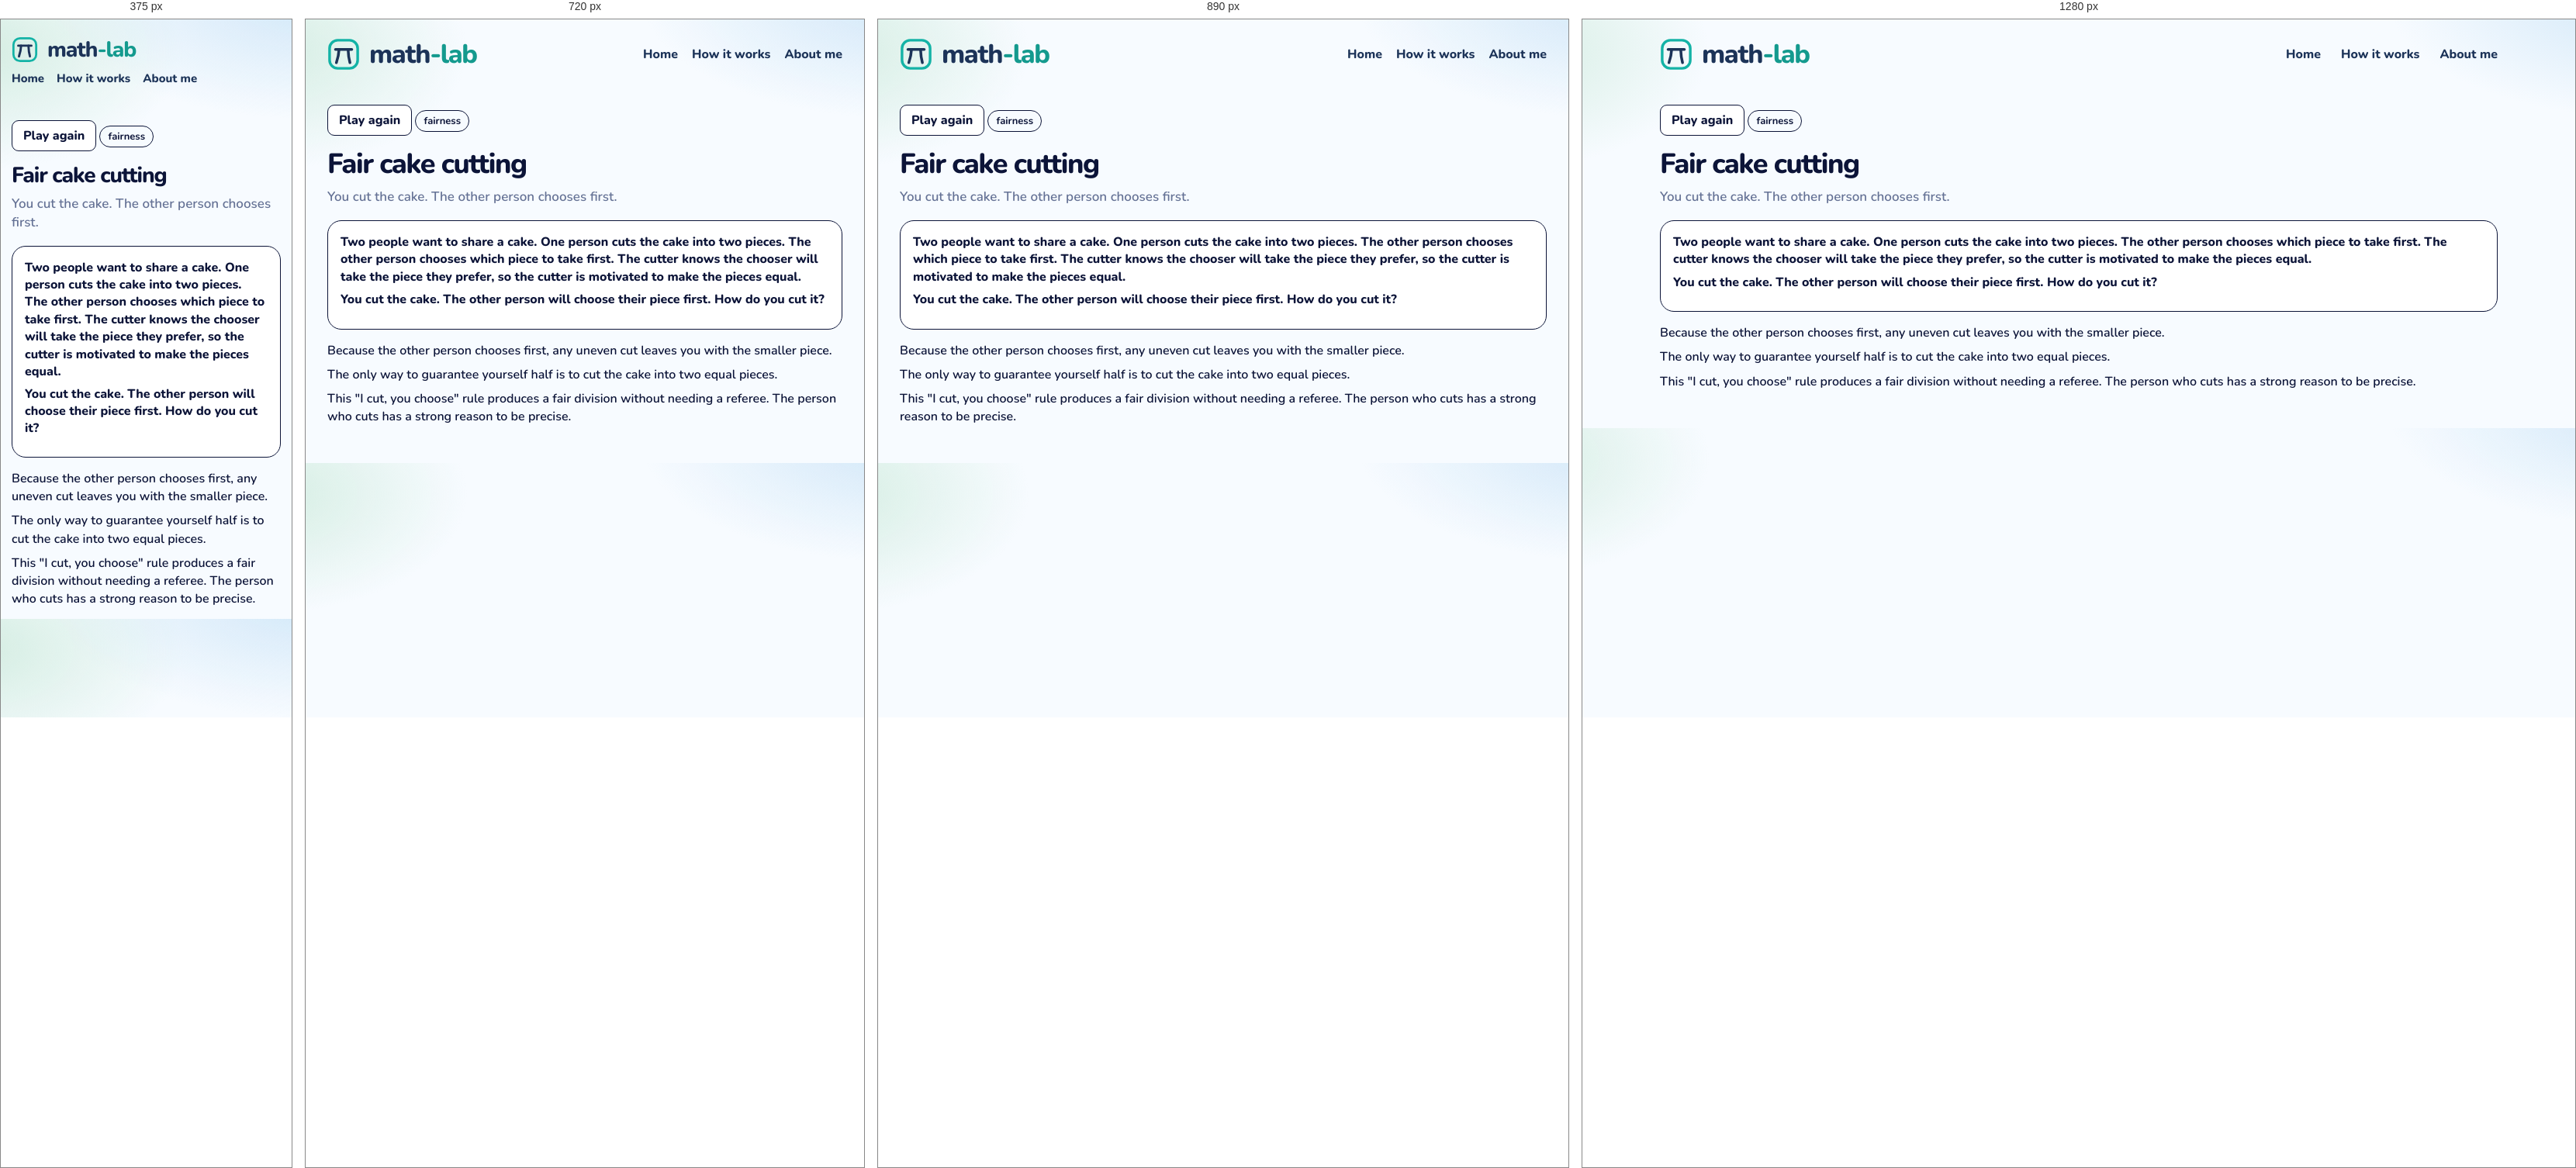
Rendered at 375 px, 720 px, 890 px and 1280 px, left to right.

<!-- file: cake.html -->
<!DOCTYPE html>
<html lang="en">
<head>
  <meta charset="utf-8" />
  <meta name="viewport" content="width=device-width, initial-scale=1" />
  <title>Fair cake cutting · math-lab</title>
  <link rel="icon" href="images/mark.svg" />
  <link rel="stylesheet" href="css/gym.css" />
  <link rel="stylesheet" href="css/lesson.css" />
</head>
<body>
  <div class="wrap">
    <header class="top">
      <a class="brand" href="index.html">
        <img class="brand-mark" src="images/mark.svg" alt="">
        <span class="word">
          <span class="word-name">math<span class="brand-tail">-lab</span></span>
        </span>
      </a>
      <nav class="nav" aria-label="Site">
        <a href="index.html">Home</a>
        <a href="how-it-works.html">How it works</a>
        <a href="about.html">About me</a>
      </nav>
    </header>
    <article class="lesson" data-ask="Fair cake cutting">
      <button type="button" class="btn ghost play-again" id="again">Play again</button>
      <!-- merged: Fair cake cutting | I cut, you choose | Envy-free -->
      <p class="kicker">fairness</p>
      <h1>Fair cake cutting</h1>
      <p class="lead">You cut the cake. The other person chooses first.</p>
      <section class="stage playboard" id="board">
        <p class="ice-intro">Two people want to share a cake. One person cuts the cake into two pieces. The other person chooses which piece to take first. The cutter knows the chooser will take the piece they prefer, so the cutter is motivated to make the pieces equal.</p>
        <p class="ask-line">You cut the cake. The other person will choose their piece first. How do you cut it?</p>
      </section>
      <div class="notes">
        <p>Because the other person chooses first, any uneven cut leaves you with the smaller piece.</p>
        <p>The only way to guarantee yourself half is to cut the cake into two equal pieces.</p>
        <p>This "I cut, you choose" rule produces a fair division without needing a referee. The person who cuts has a strong reason to be precise.</p>
      </div>
    </article>
  <script src="js/shelf.js"></script>
  <script src="js/cake.js"></script>
  </div>
  <script src="js/seen.js"></script>
  <script src="js/beats.js"></script>
</body>
</html>


/* @media block from gym.css */
@media (max-width: 980px) {
  .grid { grid-template-columns: repeat(2, 1fr); }
  .top { flex-wrap: wrap; }
  .nav { flex-wrap: wrap; gap: 12px 18px; }
}

/* @media block from gym.css */
@media (max-width: 640px) {
  body { padding: 14px; }
  .brand { font-size: 28px; }
  .brand .brand-mark { width: 34px; height: 34px; }
  .nav { width: 100%; gap: 16px; font-size: 15px; }
  .page h1 { font-size: 30px; }
  .finder { flex-wrap: wrap; }
  .search, .tags { flex: 1 1 100%; }
  .grid { grid-template-columns: 1fr; }
  .catalog-bar { flex-wrap: wrap; align-items: stretch; }
  .progress { justify-content: flex-start; flex-wrap: wrap; }
  .progress-bar { width: 120px; }
  .shelf-head { flex-direction: column; gap: 4px; }
  .shelf h2 { font-size: 22px; }
  .status button { font-size: 13px; padding: 9px 4px; gap: 5px; }
}

/* @media block from gym.css */
@media (max-width: 980px) {
  html.is-compact .shelf .grid { grid-template-columns: repeat(4, minmax(0, 1fr)); }
}

/* @media block from gym.css */
@media (max-width: 640px) {
  html.is-compact .shelf .grid { grid-template-columns: repeat(2, minmax(0, 1fr)); }
  .card-pop { width: min(280px, calc(100vw - 24px)); }
}

/* @media block from lesson.css */
@media (max-width: 640px) {
  .top { flex-wrap: wrap; row-gap: 10px; }
  .home-link { margin-left: auto; }
  .lesson h1 { font-size: 28px; }
  .door { width: 104px; height: 168px; }
  .door .face { font-size: 24px; }
  .door-grid { grid-template-columns: repeat(5, minmax(0, 1fr)); }
  .bar-row, .ward { grid-template-columns: 1fr; }
  .choice-dock { flex-direction: column; }
  .crowd { grid-template-columns: repeat(16, minmax(0, 1fr)); }
  .digit-bars .bar-row { grid-template-columns: 24px 1fr 52px; }
  .sheet { grid-template-columns: 72px 1fr; }
}

/* @media block from lesson.css */
@media (max-width: 640px) {
  .act-pair, .act-pair.is-three, .nash-floor, .zones, .zones.is-three { grid-template-columns: 1fr; }
  .nash { grid-template-columns: 72px 1fr 1fr; }
  .days { grid-template-columns: repeat(3, minmax(0, 1fr)); }
  .actor > img, .hunt .actor > img { height: 72px; }
  .lane { height: 190px; }
  .racer { height: 72px; }
}

/* @media block from lesson.css */
@media (max-width: 640px) {
  .machines { grid-template-columns: 1fr; }
  .cand { width: 56px; min-height: 78px; }
  .cand img { height: 44px; }
  .offers, .trio, .notes.read, .chance-chart { grid-template-columns: 1fr; }
  .slip, .folk .one { width: 72px; }
  .bayes-pies { grid-template-columns: 1fr; }
  .bayes-board { grid-template-columns: 72px 1fr 1fr; }
  .braess-beat { grid-template-columns: 28px minmax(0, 1fr); padding: 10px; }
  .braess-beat .n { width: 28px; height: 28px; font-size: 13px; }
  .braess-hub { font-size: 12px; }
  .braess-map { grid-template-columns: 40px minmax(0, 1fr) 14px minmax(0, 1fr) 40px; }
  .braess-meter { display: grid; grid-template-columns: minmax(0, 1fr) auto; }
  .braess-meter > span { grid-column: 1 / -1; width: auto; }
  .braess-meter .track { min-width: 0; }
  .road-scene { height: 220px; }
  .town { width: 36px; font-size: 13px; }
  .driver { height: 20px; }
  .lab b { font-size: 12px; }
  .lab.ul, .lab.ll { left: 32%; }
  .lab.ur, .lab.lr { left: 66%; }
  .lab.cut { left: 68%; top: 50%; }
  .braess-play .caption { min-height: 4.4em; }
  .ship-yard { grid-template-columns: 1fr; }
}

/* @media block from lesson.css */
@media (max-width: 640px) {
  .lesson.is-beat h1 { font-size: 24px; }
  .beat-card { flex-direction: column; align-items: stretch; }
  .beat-card .btn { align-self: flex-end; }
}

/* @media block from lesson.css */
@media (min-width: 800px) {
  .ice-claims { grid-template-columns: 1fr 1fr 1fr; }
  .ice-claims.cols-2 { grid-template-columns: 1fr 1fr; }
}

/* @media block from lesson.css */
@media (max-width: 640px) {
  .week-day { min-height: 64px; font-size: 14px; border-radius: 10px; }
  .week-ropes, .week-row { gap: 6px; }
  .logic-caption { font-size: 16px; }
  .pick-pair, .urn-row, .compare, .sunk-split { grid-template-columns: 1fr; }
  .wager { grid-template-columns: 72px 1fr 1fr; }
  .box-row, .cover-scene { flex-direction: column; align-items: center; }
}

/* @media block from lesson.css */
@media (max-width: 640px) {
  .pick-pair, .urn-row, .compare, .sunk-split { grid-template-columns: 1fr; }
  .wager { grid-template-columns: 72px 1fr 1fr; }
  .box-row, .cover-scene { flex-direction: column; align-items: center; }
}

/* @media block from lesson.css */
@media (max-width: 640px) {
  .deal-who > svg { height: 74px; }
  .disc { width: 18px; height: 18px; }
  .coin-stack, .coin-stack.is-wide { width: 112px; }
  .tri-piles { grid-template-columns: repeat(3, 40px); }
  .tri-piles .coin-stack { width: 40px; max-width: 40px; }
}

/* @media block from lesson.css */
@media (max-width: 640px) {
  .pasture { height: 210px; }
  .pasture-who svg { height: 58px; }
  .pasture-cow { width: 34px; height: 26px; margin-left: -17px; margin-top: -13px; }
  .pasture-stats { grid-template-columns: 1fr 1fr; }
  .pasture-stat b { font-size: 16px; }
  .gate-scene { height: 250px; }
  .gate-art { width: 124px; height: 116px; }
  .gate-row { gap: 4px; }
  .gate-person { width: 72px; }
  .gate-person svg { height: 64px; }
  .gate-person.is-go { transform: translateY(-64px); }
  .net-car { width: 30px; height: 18px; margin-left: -15px; margin-top: -9px; }
  .net-lab { font-size: 11px; padding: 0 4px; }
  .pd-room { min-height: 180px; }
  .game-person svg { height: 72px; }
  .game-row .who { min-width: 100%; }
  .chk-scene { height: 240px; }
  .chk-you { top: 140px; }
  .chk-car { width: 58px; height: 78px; margin-left: -29px; }
  .hunt-scene, .meet-scene, .eve-scene { height: 280px; }
  .hunt-person, .meet-person, .eve-person { width: 74px; }
  .mix-coin { flex-basis: 72px; }
  .mix-coin svg { width: 64px; height: 64px; }
  .penny-coin { width: 84px; height: 84px; }
  .pd-grid, .reply-grid { grid-template-columns: 0.85fr 1fr 1fr; }
  .pd-label, .reply-label, .pd-chip, .reply-chip { font-size: 11px; }
}

/* @media block from lesson.css */
@media (max-width: 640px) {
  .hunt-scene { height: 300px; }
  .hunt-stag { width: 104px; }
  .hunt-hare { width: 74px; }
  .hunt-person svg { height: 64px; }
}

/* @media block from lesson.css */
@media (max-width: 640px) {
  .talk-scene { height: 300px; }
  .talk-person { width: 88px; }
  .talk-person svg { height: 64px; }
  .talk-bubble { max-width: 180px; font-size: 14px; }
  .simp-track { height: 96px; width: 30px; }
  .simp-col { width: 72px; }
  .simp-pct { font-size: 14px; }
  .simp-merge { left: 0; right: 0; }
  .eco-scene { height: 360px; }
  .eco-region { height: 92px; padding-top: 24px; }
  .eco-region b, .eco-region span { font-size: 11px; }
  .dist-row { grid-template-columns: 1fr 1fr; }
  .dist-scene { min-height: 360px; }
}

/* @media block from lesson.css */
@media (max-width: 640px) {
  .families.is-many .kid { width: 26px; height: 34px; }
  .kid i { font-size: 7px; }
  .day-row span { min-width: 28px; padding: 3px 4px; font-size: 13px; }
  .sb-week { min-width: 0; flex: 1 1 120px; }
  .sb-board .bed { height: 72px; }
}